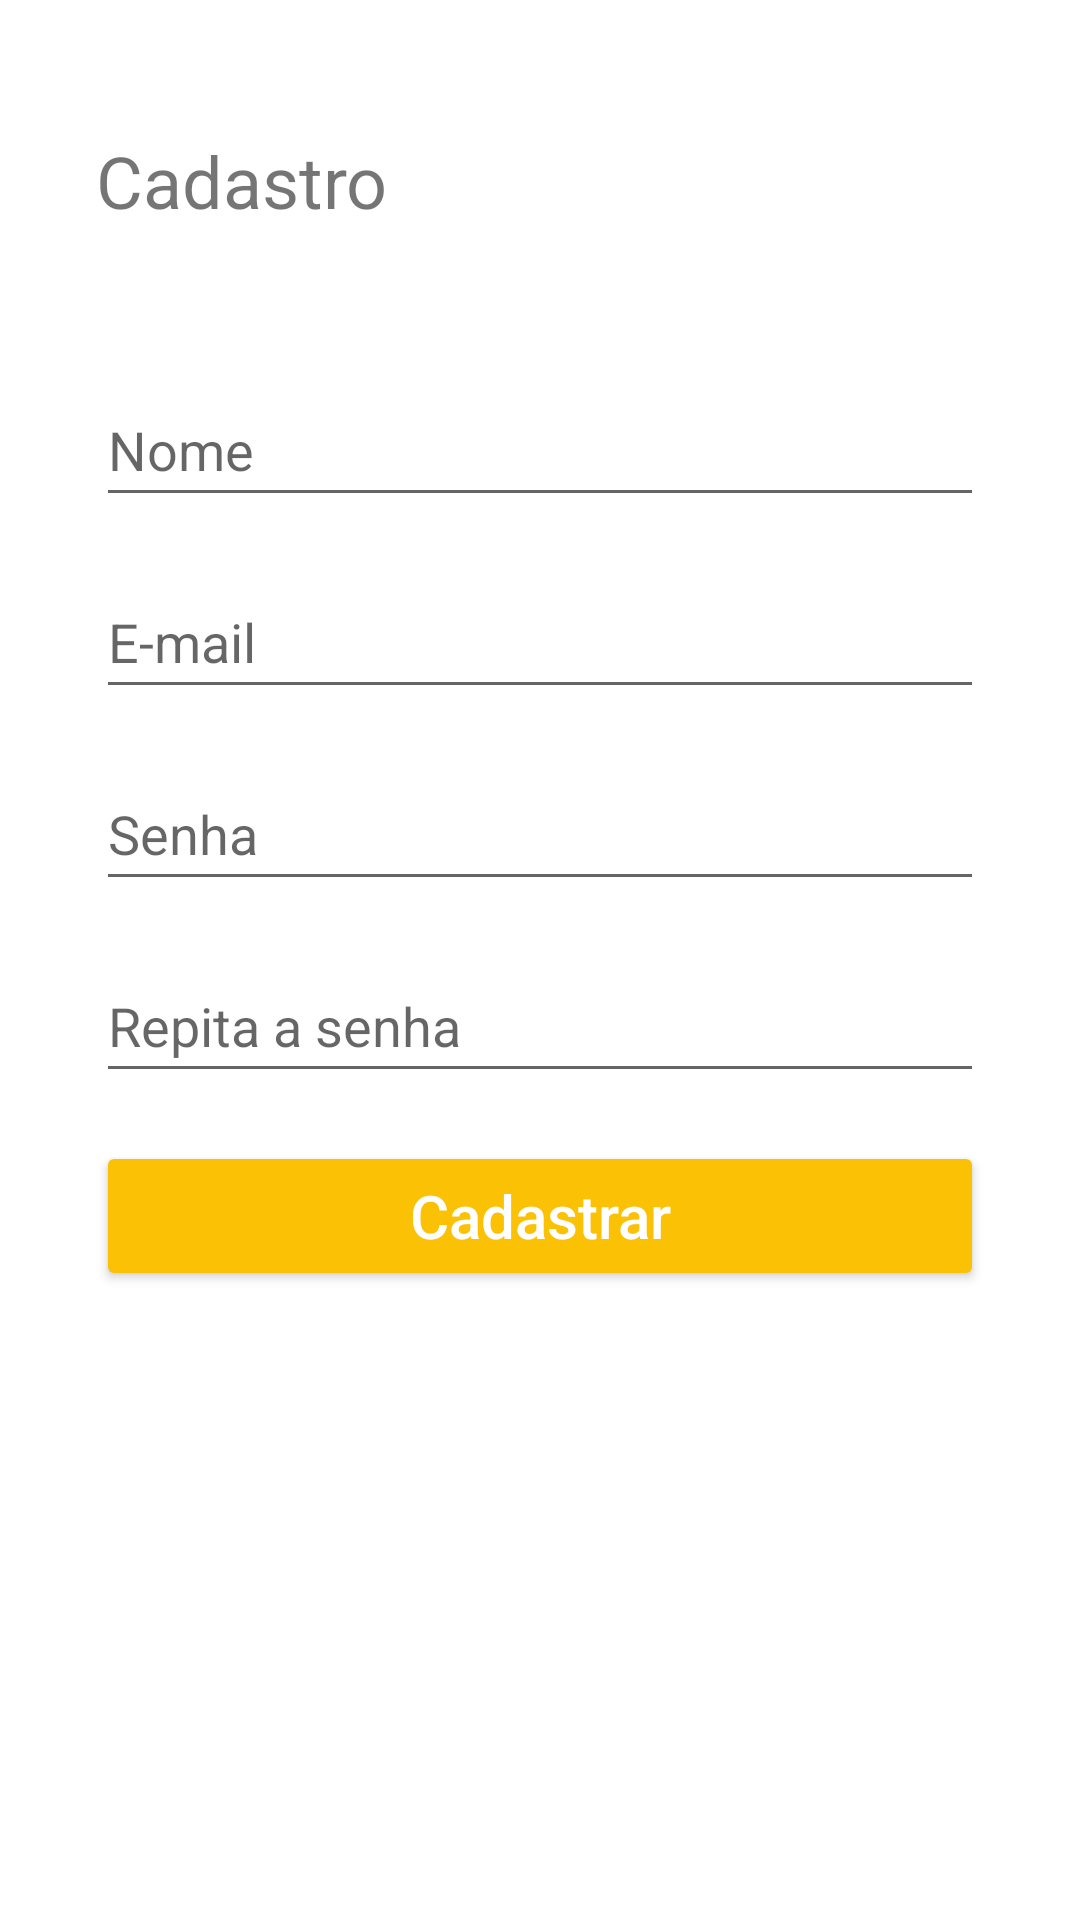

Produce the Android XML layout that renders to this screen, including the resource entries it uses.
<!-- AndroidManifest.xml: application theme Theme.ClickBook -->
<!-- res/layout/fragment_sign_up.xml -->
<?xml version="1.0" encoding="utf-8"?>
<androidx.constraintlayout.widget.ConstraintLayout xmlns:android="http://schemas.android.com/apk/res/android"
    xmlns:app="http://schemas.android.com/apk/res-auto"
    xmlns:tools="http://schemas.android.com/tools"
    android:layout_width="match_parent"
    android:layout_height="match_parent"
    android:id="@+id/signUpFragment"
    tools:context=".ui.signup.SignUpFragment">

    <TextView
        android:id="@+id/tvTitleSignup"
        android:text="@string/title_signup"
        app:layout_constraintStart_toStartOf="parent"
        app:layout_constraintTop_toTopOf="parent"
        style="@style/title" />

    <EditText
        android:id="@+id/etNameSignUp"
        android:layout_marginTop="48dp"
        android:importantForAutofill="no"
        android:inputType="textPersonName"
        android:labelFor="@string/etNameSignup"
        android:hint="@string/etNameSignup"
        app:layout_constraintEnd_toEndOf="parent"
        app:layout_constraintStart_toStartOf="parent"
        app:layout_constraintTop_toBottomOf="@+id/tvTitleSignup"
        style="@style/editText" />

    <EditText
        android:id="@+id/etEmailSignUp"
        android:layout_marginTop="16dp"
        android:importantForAutofill="no"
        android:inputType="textEmailAddress"
        android:labelFor="@string/etEmailSignup"
        android:hint="@string/etEmailSignup"
        app:layout_constraintEnd_toEndOf="parent"
        app:layout_constraintStart_toStartOf="parent"
        app:layout_constraintTop_toBottomOf="@+id/etNameSignUp"
        style="@style/editText" />

    <EditText
        android:id="@+id/etPasswordSignUp"
        android:layout_marginTop="16dp"
        android:hint="@string/etPassword"
        android:importantForAutofill="no"
        android:inputType="textPassword"
        app:layout_constraintEnd_toEndOf="parent"
        app:layout_constraintStart_toStartOf="parent"
        app:layout_constraintTop_toBottomOf="@+id/etEmailSignUp"
        style="@style/editText" />

    <EditText
        android:id="@+id/etPasswordAgainSignUp"
        android:layout_marginTop="16dp"
        android:hint="@string/etPasswordAgain"
        android:importantForAutofill="no"
        android:inputType="textPassword"
        app:layout_constraintEnd_toEndOf="parent"
        app:layout_constraintStart_toStartOf="parent"
        app:layout_constraintTop_toBottomOf="@+id/etPasswordSignUp"
        style="@style/editText" />

    <Button
        android:id="@+id/btSignUp"
        android:layout_marginTop="16dp"
        android:text="@string/btSignUp"
        app:layout_constraintEnd_toEndOf="parent"
        app:layout_constraintStart_toStartOf="parent"
        app:layout_constraintTop_toBottomOf="@+id/etPasswordAgainSignUp"
        style="@style/button" />

</androidx.constraintlayout.widget.ConstraintLayout >
<!-- resources referenced by this layout -->
<resources>
  <string name="btSignUp">Cadastrar</string>
  <string name="etEmailSignup">E-mail</string>
  <string name="etNameSignup">Nome</string>
  <string name="etPassword">Senha</string>
  <string name="etPasswordAgain">Repita a senha</string>
  <string name="title_signup">Cadastro</string>
  <style name="button">
          <item name="android:layout_width">match_parent</item>
          <item name="android:textAllCaps">false</item>
          <item name="android:textColor">#FFF</item>
          <item name="android:textSize">20sp</item>
          <item name="android:layout_height">50dp</item>
          <item name="android:layout_marginStart">32dp</item>
          <item name="android:layout_marginEnd">32dp</item>
          <item name="android:backgroundTint">@color/primaryBackground</item>
      </style>
  <style name="editText">
          <item name="android:layout_width">match_parent</item>
          <item name="android:layout_height">wrap_content</item>
          <item name="android:minHeight">48dp</item>
          <item name="android:layout_marginStart">32dp</item>
          <item name="android:layout_marginEnd">32dp</item>
      </style>
  <style name="title">
  
          <item name="android:textSize">24dp</item>
          <item name="android:layout_width">match_parent</item>
          <item name="android:layout_height">wrap_content</item>
          <item name="android:layout_marginTop">44dp</item>
          <item name="android:layout_marginStart">32dp</item>
          <item name="android:layout_marginEnd">32dp</item>
      </style>
  <style name="Theme.ClickBook" parent="Theme.MaterialComponents.DayNight.DarkActionBar">
          
          <item name="colorPrimary">@color/light</item>
          <item name="colorPrimaryVariant">@color/dark</item>
          <item name="colorOnPrimary">@color/white</item>
          
          <item name="colorSecondary">@color/teal_200</item>
          <item name="colorSecondaryVariant">@color/teal_700</item>
          <item name="colorOnSecondary">@color/black</item>
          
          <item name="android:statusBarColor" tools:targetApi="l">?attr/colorPrimaryVariant</item>
          
      </style>
  <color name="primaryBackground">#FBC105</color>
  <color name="light">#ffff6b</color>
  <color name="dark">#c6a700</color>
  <color name="white">#FFFFFFFF</color>
  <color name="teal_200">#FF03DAC5</color>
  <color name="teal_700">#FF018786</color>
  <color name="black">#FF000000</color>
</resources>
